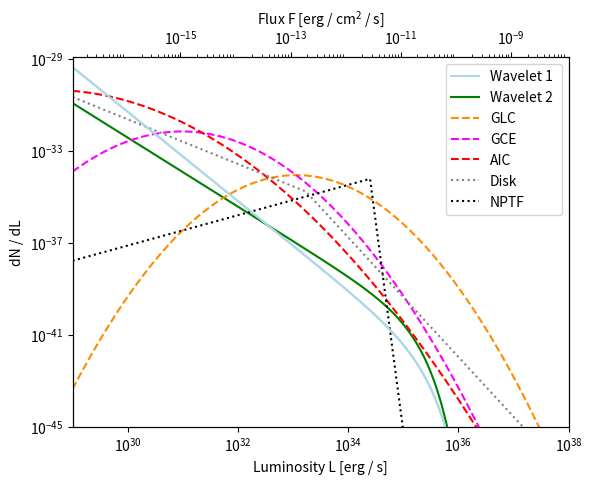
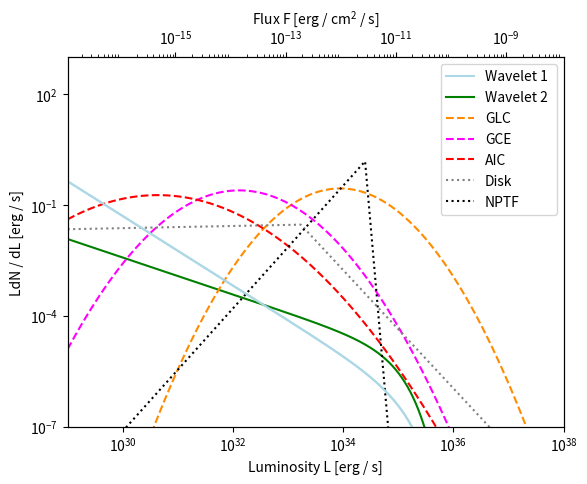
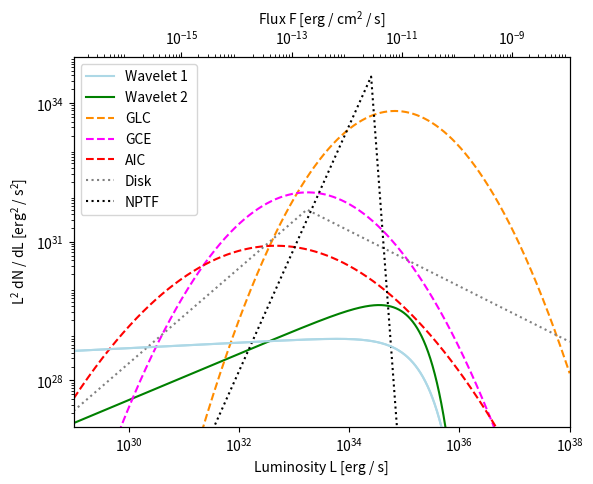

Write Python code to recreate these figures, in order.


#import

import numpy as np
import matplotlib.pyplot as plt
from scipy.special import gamma
import os

#****************************************************************************
#LUMINOSITY FUNCTIONS DEFINITIONS

#power law lum func(high flux exp c-o, low flux step c-o)
def power_law (l, alpha , l_min , l_max):   #alpha: slope, l_min = step c-o, l_max: exp c-o               
    den = gamma((l_min/l_max)) * l_max**(1-alpha)
    num = l**(-alpha) * np.exp(-l/l_max)

    return num / den 
#-----------------------------------------------------------------------------

#log normal lum func
def log_norm (l, l_0 , sigma):                          
    num = np.log10(np.e)
    den = sigma * l * (2*np.pi)**0.5 
    exp = np.exp(-1.0 * (np.log10(l/l_0))**2 / (2 * sigma * sigma))

    return num * exp / den 
#-----------------------------------------------------------------------------

#broken power law lum func
def broken_pl(l, l_b, n1, n2):             #l_b: broken point, n1: 1st part index, n2: 2nd part index               
    norm = (1 - n1) * (1 -n2) / l_b / (n1 - n2)
    frac = 1.0
    bpl = []

    for a in range(0, len(l)):
        if l[a] < l_b:
            frac = (l[a]/l_b)**(-n1)
        else:
            frac = (l[a]/l_b)**(-n2)
        bpl.append(norm *frac)
    return bpl
#****************************************************************************
#BENCHMARKS EVALUATION

#useful values
min = 1.0e29       #erg s^(-1)     #min for graph
max = 1.0e38       #erg s^(-1)     #max for graph
r = 1.11e-46       #cm^(-2)        #flux/lum ratio
#linestyle
ls1 = '--'
ls2 = 'dotted'

#luminosity and flux 
l= np.geomspace(min, max,10000)    #luminosity
f_pl = l * r                       #flux

#-----------------------------------------------------------------------------
#wavelet 1 - power law 
l_m1 = 1.0e29  #erg s^(-1)  #L_min : low flux step-func cutoff
l_M1 = 1.0e35  #erg s^(-1)   #L_MAX : high flux exp cutoff
alpha1 = 1.94  #slope

p_pl1 = power_law(l , alpha1 , l_m1 , l_M1) #ming power law lum func

#-----------------------------------------------------------------------------
#wavelet 2 - power law 
l_m2 = 1.0e30  #erg s^(-1)  #L_min : low flux step-func cutoff
l_M2 = 7.0e34  #erg s^(-1)   #L_MAX : high flux exp cutoff
alpha2 = 1.5  #slope

p_pl2 = power_law(l, alpha2, l_m2, l_M2) #bartles power law lum funcs

#-----------------------------------------------------------------------------
#GLC - log normal
l_0_glc = 8.8e33
sigma_glc = 0.62 

p_glc = log_norm(l, l_0_glc, sigma_glc)  #log norm from global cluster obs

#-----------------------------------------------------------------------------
#GCE - log normal
l_0_gce = 1.3e32
sigma_gce = 0.70

p_gce = log_norm(l, l_0_gce, sigma_gce)  #log norm from bulge obs

#-----------------------------------------------------------------------------
#AIC - log normal
l_0_aic = 4.3e30
sigma_aic = 0.94

p_aic = log_norm(l, l_0_aic, sigma_aic)  #log norm from bulge obs

#-----------------------------------------------------------------------------
#Disk - broken power law
n1_disk = 0.97
n2_disk = 2.60
l_b_disk = 1.7e33
p_disk = []

p_disk = broken_pl(l, l_b_disk, n1_disk, n2_disk)

#-----------------------------------------------------------------------------
#NPTF - broken power law
n1_nptf = -0.66
n2_nptf = 18.2
l_b_nptf = 2.5e34
p_nptf = []

p_nptf = broken_pl(l, l_b_nptf, n1_nptf, n2_nptf)

#****************************************************************************
#PLOTS

#power laws plot

fig, ax1 = plt.subplots()
ax2 = ax1.twiny()

ax1.loglog(l,p_pl1, color = 'lightblue', label = 'Wavelet 1')
ax1.loglog(l, p_pl2, color = 'green', label = 'Wavelet 2 ')
ax1.loglog(l, p_glc, color = 'darkorange', linestyle = ls1, label= 'GLC')
ax1.loglog(l, p_gce, color = 'fuchsia', linestyle = ls1, label = 'GCE')
ax1.loglog(l, p_aic, color = 'red' , linestyle = ls1 , label = 'AIC')
ax1.loglog(l, p_disk, color = 'gray' , linestyle = ls2, label = 'Disk')
ax1.loglog(l, p_nptf, color = 'black', linestyle = ls2,  label = 'NPTF')
ax2.loglog(f_pl, p_pl1, color = 'lightblue')

#graphical config
ax1.set_yticks(np.geomspace(1.0e-45, 1.e-29, 5))
ax1.set_xticks(np.geomspace(1.0e30, 1.0e38, 5))
ax2.set_xticks(np.geomspace(1.0e-15, 1.0e-9, 4))

ax1.set_xlabel("Luminosity L [erg / s]")
ax2.set_xlabel(r'Flux F [erg / $\mathregular{cm^2}$ / s]') 
ax1.set_ylabel(r'dN / dL')

plt.ylim(1.0e-45 , 1.2e-29)
ax1.set_xlim(min, max)
ax2.set_xlim(min*r, max*r)
ax1.legend()

plt.savefig(os.path.join('pl.png'))

#----------------------------------------------------------------------------
#e-fold in L plot

fig2 , ax3 = plt.subplots()
ax4 = ax3.twiny()

ax3.loglog(l, l*p_pl1, color = 'lightblue', label = 'Wavelet 1')
ax3.loglog(l, l*p_pl2, color = 'green', label = 'Wavelet 2 ')
ax3.loglog(l, l*p_glc, color = 'darkorange', linestyle = ls1, label= 'GLC')
ax3.loglog(l, l*p_gce, color = 'fuchsia', linestyle = ls1, label = 'GCE')
ax3.loglog(l, l*p_aic, color = 'red' , linestyle = ls1 , label = 'AIC')
ax3.loglog(l, l*p_disk, color = 'gray' , linestyle = ls2, label = 'Disk')
ax3.loglog(l, l*p_nptf, color = 'black', linestyle = ls2,  label = 'NPTF')
ax4.loglog(f_pl, l * p_pl1, color = 'lightblue')

#graphical config
ax3.set_yticks(np.geomspace(1.0e-7, 1.0e2, 4))
ax3.set_xticks(np.geomspace(1.0e30, 1.0e38, 5))
ax4.set_xticks(np.geomspace(1.0e-15, 1.0e-9, 4))

ax3.set_xlabel("Luminosity L [erg / s]")
ax4.set_xlabel(r'Flux F [erg / $\mathregular{cm^2}$ / s]')
ax3.set_ylabel("LdN / dL [erg / s]")

plt.ylim(1.0e-7, 1.0e3)
ax3.set_xlim(min, max)
ax4.set_xlim(min*r, max*r)
ax3.legend()

plt.savefig(os.path.join('1efold.png'))

#----------------------------------------------------------------------------
#2e-folds in L plot

fig3 , ax5 = plt.subplots()
ax6 = ax5.twiny()

ax5.loglog(l, l*l*p_pl1, color = 'lightblue', label = 'Wavelet 1')
ax5.loglog(l, l*l*p_pl2, color = 'green', label = 'Wavelet 2 ')
ax5.loglog(l, l*l*p_glc, color = 'darkorange', linestyle = ls1, label= 'GLC')
ax5.loglog(l, l*l*p_gce, color = 'fuchsia', linestyle = ls1, label = 'GCE')
ax5.loglog(l, l*l*p_aic, color = 'red' , linestyle = ls1 , label = 'AIC')
ax5.loglog(l, l*l*p_disk, color = 'gray' , linestyle = ls2, label = 'Disk')
ax5.loglog(l, l*l*p_nptf, color = 'black', linestyle = ls2,  label = 'NPTF')
ax6.loglog(f_pl, l*l* p_pl1, color = 'lightblue')

#graphical config
ax5.set_yticks(np.geomspace(1.0e28, 1.0e34, 3))
ax5.set_xticks(np.geomspace(1.0e30, 1.0e38, 5))
ax6.set_xticks(np.geomspace(1.0e-15, 1.0e-9, 4))

ax5.set_xlabel("Luminosity L [erg / s]")
ax6.set_xlabel(r'Flux F [erg / $\mathregular{cm^2}$ / s]')
ax5.set_ylabel(r' $\mathregular{L^2}$ dN / dL [$\mathregular{erg^2}$ / $\mathregular{s^2}$]')

plt.ylim(1.0e27, 1.0e35)
ax5.set_xlim(min, max)
ax6.set_xlim(min*r, max*r)
ax5.legend()
plt.savefig(os.path.join('2efold.png'))